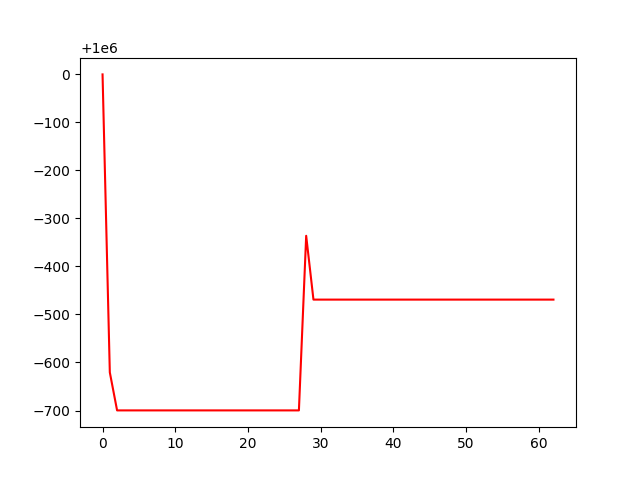

The data file committed next to this chart (first rows):
, 0
0, 1000000
1, 999379
2, 999300
3, 999300
4, 999300
5, 999300
6, 999300
7, 999300
8, 999300
9, 999300
10, 999300
11, 999300
12, 999300
13, 999300
14, 999300
15, 999300
16, 999300
17, 999300
18, 999300
19, 999300
20, 999300
21, 999300
22, 999300
23, 999300
24, 999300
25, 999300
26, 999300
27, 999300
28, 999664
29, 999531
30, 999531
31, 999531
32, 999531
33, 999531
34, 999531
35, 999531
36, 999531
37, 999531
38, 999531
39, 999531
40, 999531
41, 999531
42, 999531
43, 999531
44, 999531
45, 999531
46, 999531
47, 999531
48, 999531
49, 999531
50, 999531
51, 999531
52, 999531
53, 999531
54, 999531
55, 999531
56, 999531
57, 999531
58, 999531
59, 999531
... 3 more rows
